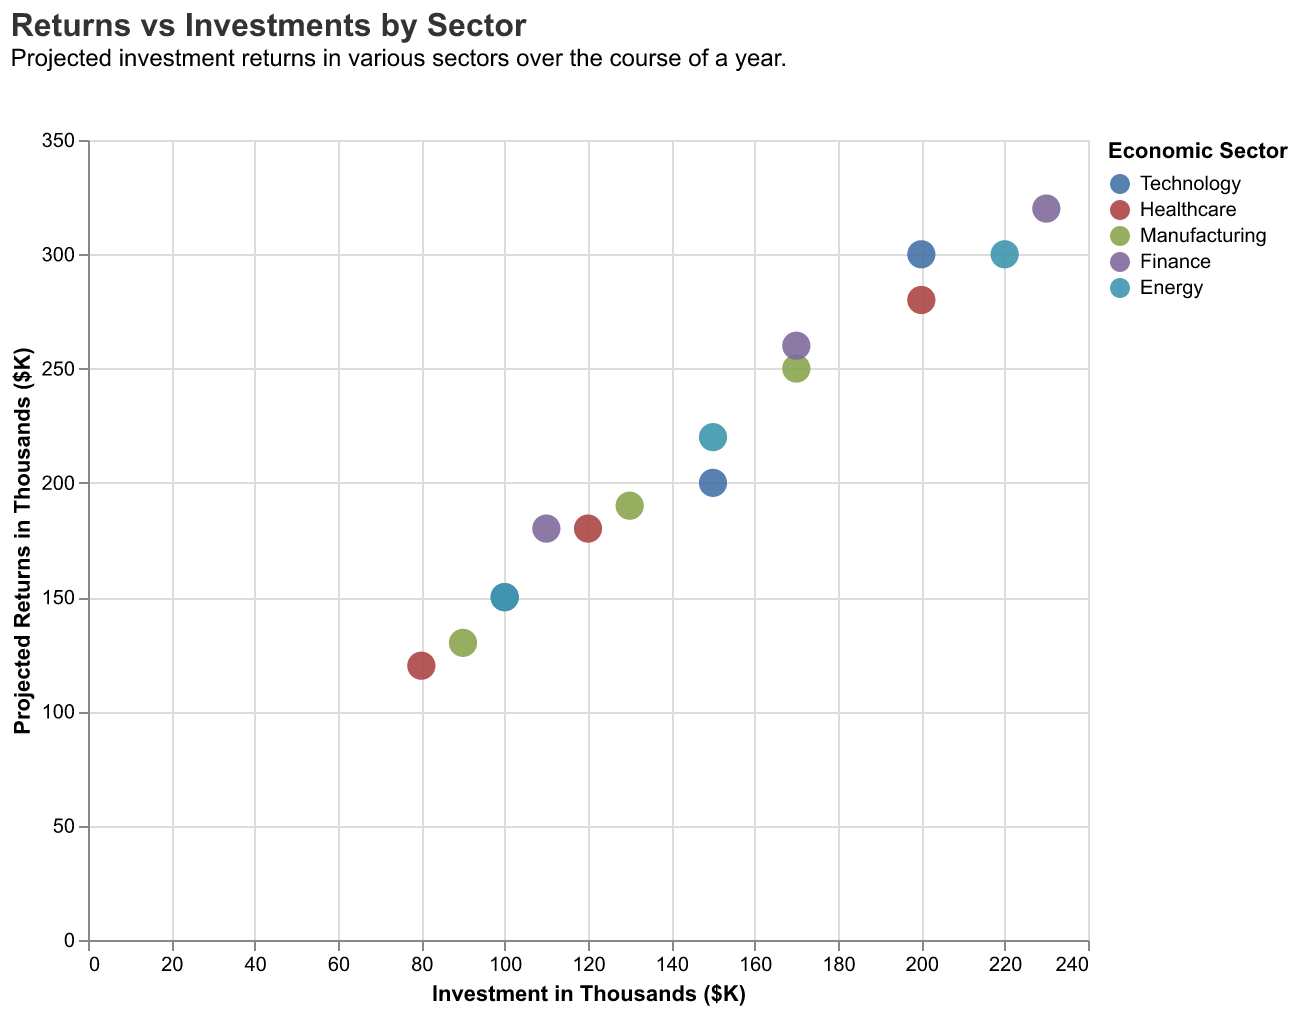

Values plotted in this chart, from the file beside it:
Sector, Investment ($K), Returns ($K)
Technology, 100, 150
Technology, 150, 200
Technology, 200, 300
Healthcare, 80, 120
Healthcare, 120, 180
Healthcare, 200, 280
Manufacturing, 90, 130
Manufacturing, 130, 190
Manufacturing, 170, 250
Finance, 110, 180
Finance, 170, 260
Finance, 230, 320
Energy, 100, 150
Energy, 150, 220
Energy, 220, 300
